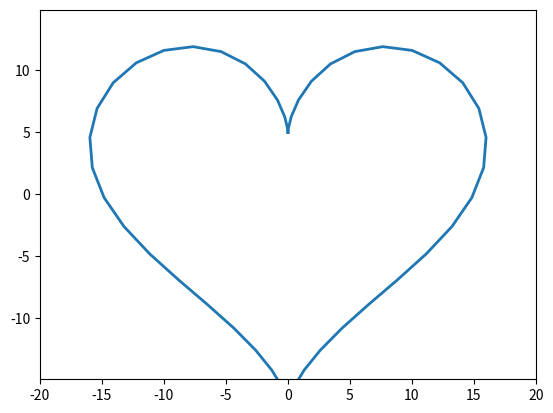

Write the Python code that produced this figure.
import matplotlib.pyplot as plt
import numpy as np
from matplotlib.animation import FuncAnimation

fig, ax = plt.subplots()
 
anim_object, = plt.plot([], [], '-', lw =2)
plt.axis('equal')
x, y = [], []
t = np.linspace(0, 2*np.pi)
ax.set_xlim(-20, 20)
ax.set_ylim(-20, 20)
def update(frame):
    x.append(16*np.sin(frame)**3)
    y.append(13*np.cos(frame) - 5*np.cos(2*frame) - 2*np.cos(3*frame) - np.cos(4*frame))
    anim_object.set_data(x, y)
    return anim_object

ani = FuncAnimation(fig,
                    update, 
                    frames=t, 
                    interval=100) 
ani.save('domashkaanimatserce.gif', writer='pillow')